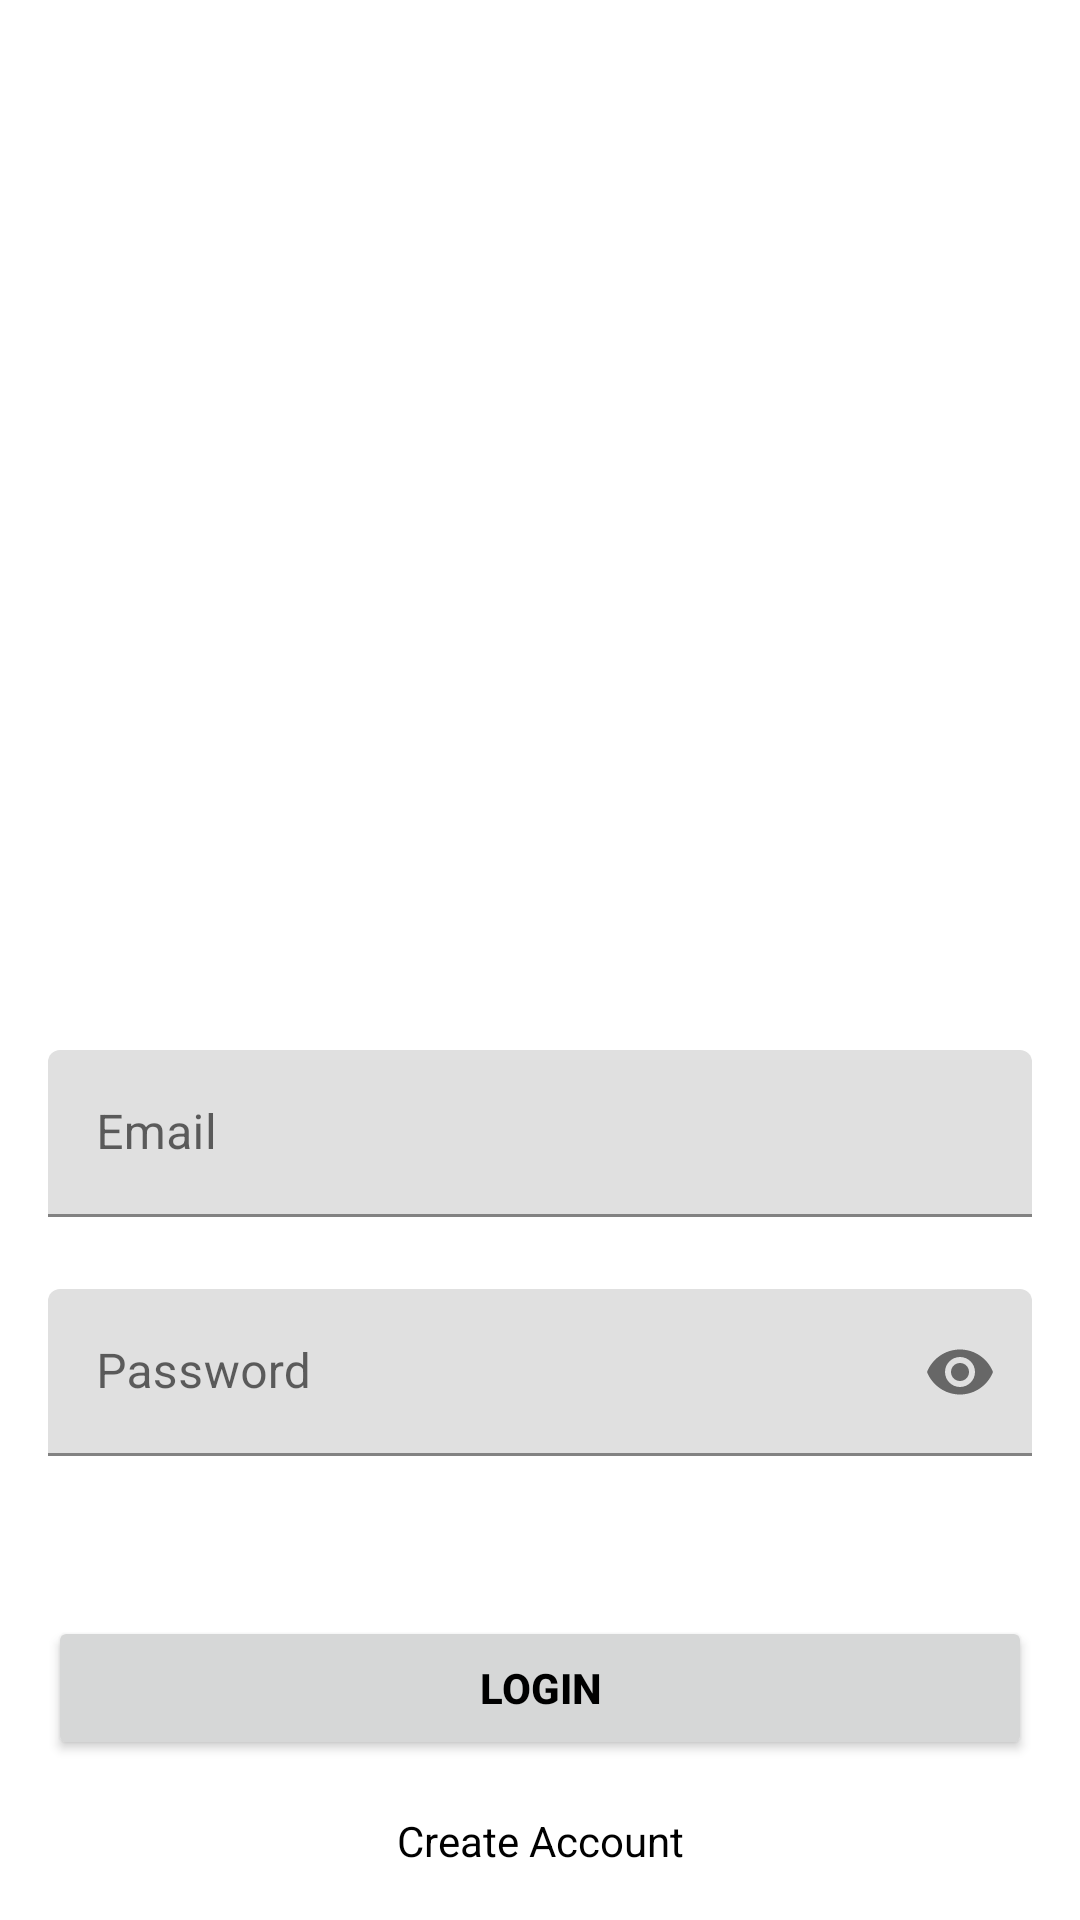

Reconstruct the res/layout file that produces this screen, plus the resources it refers to.
<!-- AndroidManifest.xml: application theme Theme.Code2gether -->
<!-- res/layout/activity_login.xml -->
<?xml version="1.0" encoding="utf-8"?>
<androidx.constraintlayout.widget.ConstraintLayout xmlns:android="http://schemas.android.com/apk/res/android"
    xmlns:app="http://schemas.android.com/apk/res-auto"
    xmlns:tools="http://schemas.android.com/tools"
    android:layout_width="match_parent"
    android:layout_height="match_parent"
    tools:context=".Login">

    <com.google.android.material.textfield.TextInputLayout
        android:id="@+id/emailLogin"
        android:layout_width="match_parent"
        android:layout_height="wrap_content"
        android:layout_marginHorizontal="16dp"
        android:layout_marginTop="350dp"
        app:layout_constraintEnd_toEndOf="parent"
        app:layout_constraintHorizontal_bias="0.5"
        app:layout_constraintStart_toStartOf="parent"
        app:layout_constraintTop_toTopOf="parent">

        <com.google.android.material.textfield.TextInputEditText
            android:id="@+id/emailText"
            android:layout_width="match_parent"
            android:layout_height="wrap_content"
            android:hint="Email"
            android:inputType="textEmailAddress" />
    </com.google.android.material.textfield.TextInputLayout>

    <com.google.android.material.textfield.TextInputLayout
        android:id="@+id/passwordLogin"
        android:layout_width="match_parent"
        android:layout_height="wrap_content"
        android:layout_marginHorizontal="16dp"
        android:layout_marginTop="24dp"
        app:layout_constraintEnd_toEndOf="parent"
        app:layout_constraintHorizontal_bias="0.5"
        app:layout_constraintStart_toStartOf="parent"
        app:layout_constraintTop_toBottomOf="@id/emailLogin"
        app:passwordToggleEnabled="true">

        <com.google.android.material.textfield.TextInputEditText
            android:id="@+id/passwordText"
            android:layout_width="match_parent"
            android:layout_height="wrap_content"
            android:hint="Password"
            android:inputType="textPassword" />
    </com.google.android.material.textfield.TextInputLayout>

    <androidx.appcompat.widget.AppCompatButton
        android:id="@+id/button"
        android:layout_width="0dp"
        android:layout_height="wrap_content"
        android:layout_marginHorizontal="16dp"
        android:text="Login"
        android:textColor="@color/black"
        android:textStyle="bold"
        app:layout_constraintBottom_toBottomOf="parent"
        app:layout_constraintEnd_toEndOf="parent"
        app:layout_constraintHorizontal_bias="0.5"
        app:layout_constraintStart_toStartOf="parent"
        app:layout_constraintTop_toBottomOf="@+id/passwordLogin" />

    <TextView
        android:id="@+id/textView"
        android:layout_width="wrap_content"
        android:layout_height="wrap_content"
        android:text="Create Account"
        android:textColor="@color/black"
        app:layout_constraintBottom_toBottomOf="parent"
        app:layout_constraintEnd_toEndOf="parent"
        app:layout_constraintHorizontal_bias="0.5"
        app:layout_constraintStart_toStartOf="parent"
        app:layout_constraintTop_toBottomOf="@+id/button" />

</androidx.constraintlayout.widget.ConstraintLayout>
<!-- resources referenced by this layout -->
<resources>
  <style name="Theme.Code2gether" parent="Theme.MaterialComponents.DayNight.NoActionBar">
          
          <item name="colorPrimary">@color/purple_500</item>
          <item name="colorPrimaryVariant">@color/purple_700</item>
          <item name="colorOnPrimary">@color/white</item>
          
          <item name="colorSecondary">@color/teal_200</item>
          <item name="colorSecondaryVariant">@color/teal_700</item>
          <item name="colorOnSecondary">@color/black</item>
          
          <item name="android:statusBarColor">?attr/colorPrimaryVariant</item>
          
      </style>
  <!-- not gathered from this repository: default colours our renderer supplied (Android Studio template values) -->
  <color name="purple_500">#FF6200EE</color>
  <color name="purple_700">#FF3700B3</color>
  <color name="teal_200">#FF03DAC5</color>
  <color name="teal_700">#FF018786</color>
  <color name="black">#FF000000</color>
  <color name="white">#FFFFFFFF</color>
</resources>
